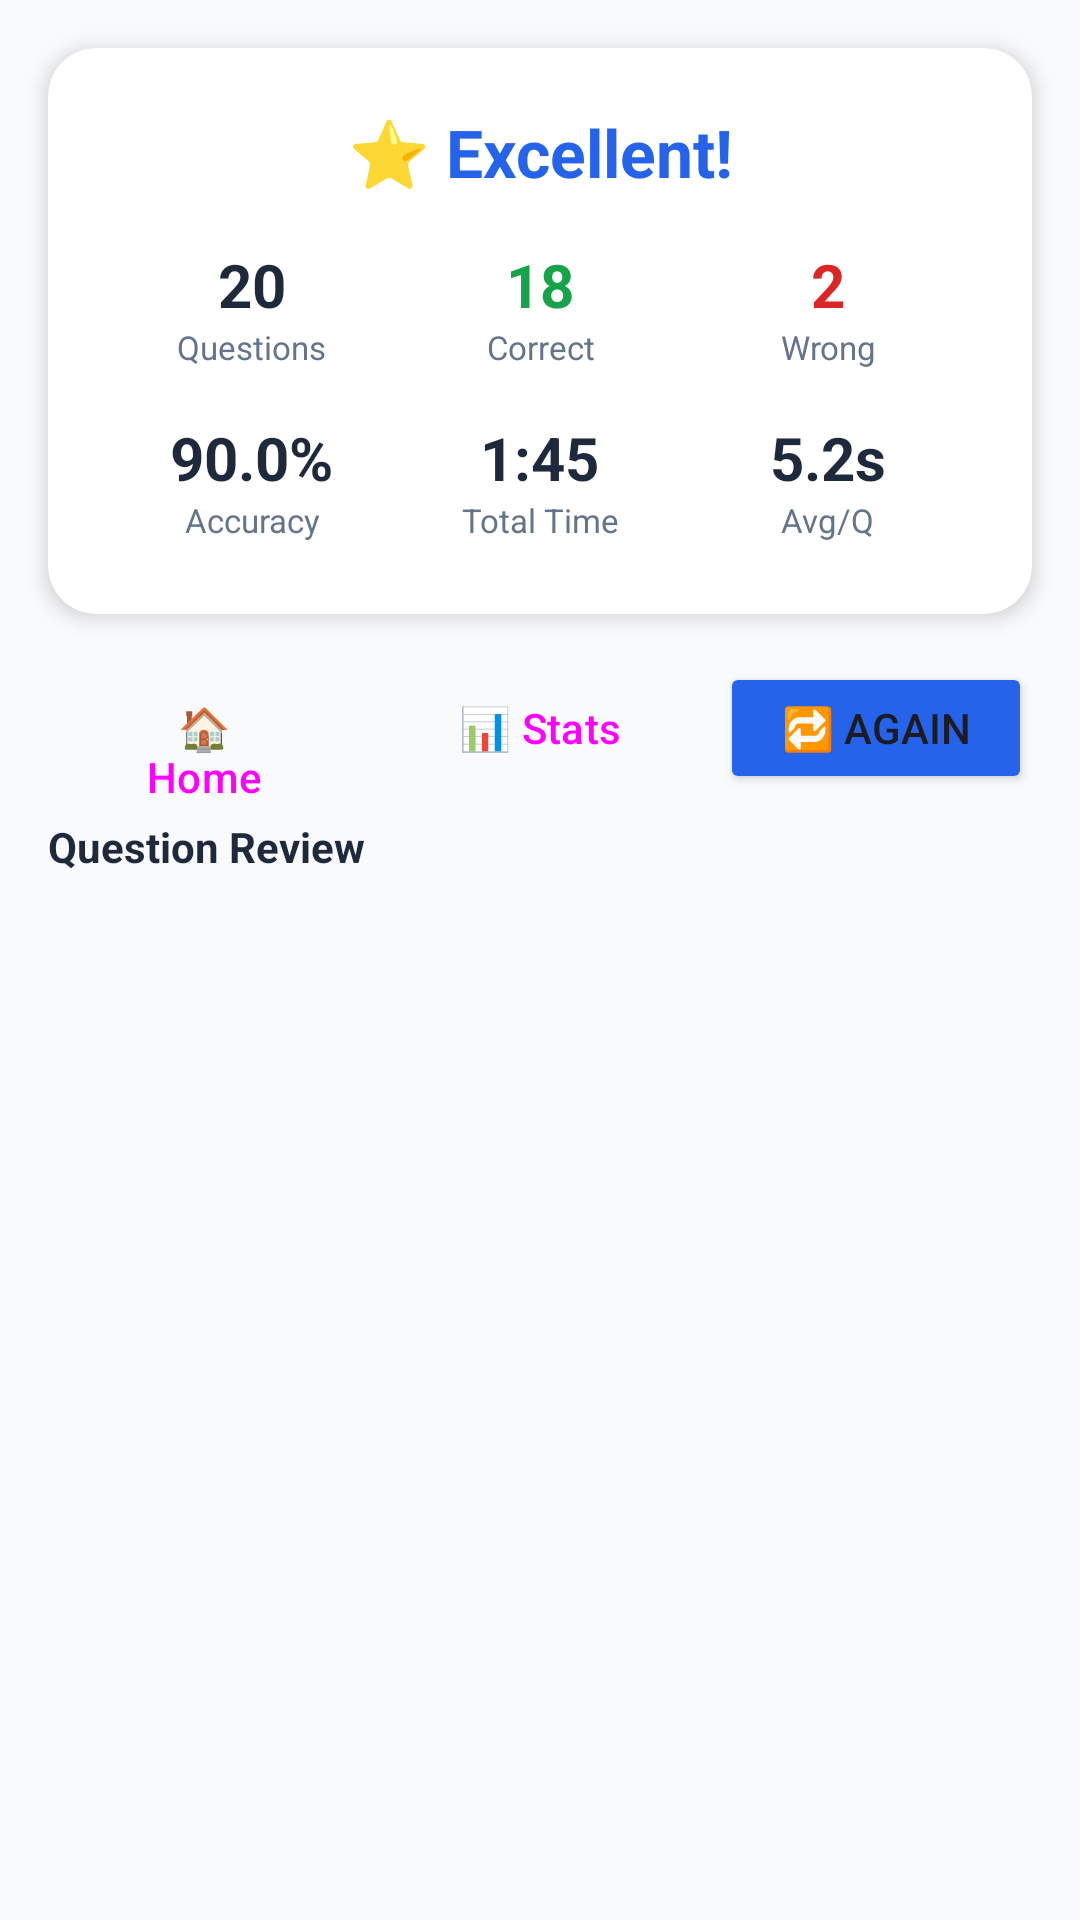

Write the Android layout XML for this screen, with the resource values it uses.
<!-- AndroidManifest.xml: application theme Theme.SpeedMath -->
<!-- res/layout/activity_result.xml -->
<?xml version="1.0" encoding="utf-8"?>
<LinearLayout xmlns:android="http://schemas.android.com/apk/res/android"
    xmlns:app="http://schemas.android.com/apk/res-auto"
    android:layout_width="match_parent"
    android:layout_height="match_parent"
    android:orientation="vertical"
    android:background="@color/bg_light">

    
    <androidx.cardview.widget.CardView
        android:layout_width="match_parent" android:layout_height="wrap_content"
        android:layout_margin="16dp"
        app:cardCornerRadius="16dp" app:cardElevation="4dp"
        app:cardBackgroundColor="@android:color/white">

        <LinearLayout android:layout_width="match_parent" android:layout_height="wrap_content"
            android:orientation="vertical" android:padding="20dp">

            <TextView android:id="@+id/tvPerformance"
                android:layout_width="match_parent" android:layout_height="wrap_content"
                android:text="⭐ Excellent!"
                android:textSize="22sp" android:textStyle="bold"
                android:textColor="@color/primary_blue"
                android:gravity="center" android:paddingBottom="12dp"/>

            
            <LinearLayout android:layout_width="match_parent" android:layout_height="wrap_content"
                android:orientation="horizontal" android:layout_marginBottom="8dp">
                <LinearLayout style="@style/StatCell">
                    <TextView style="@style/StatValue" android:id="@+id/tvTotalQ" android:text="20"/>
                    <TextView style="@style/StatLabel" android:text="Questions"/>
                </LinearLayout>
                <LinearLayout style="@style/StatCell">
                    <TextView style="@style/StatValue" android:id="@+id/tvCorrect"
                        android:text="18" android:textColor="@color/correct_green"/>
                    <TextView style="@style/StatLabel" android:text="Correct"/>
                </LinearLayout>
                <LinearLayout style="@style/StatCell">
                    <TextView style="@style/StatValue" android:id="@+id/tvWrong"
                        android:text="2" android:textColor="@color/error_red"/>
                    <TextView style="@style/StatLabel" android:text="Wrong"/>
                </LinearLayout>
            </LinearLayout>

            <LinearLayout android:layout_width="match_parent" android:layout_height="wrap_content"
                android:orientation="horizontal">
                <LinearLayout style="@style/StatCell">
                    <TextView style="@style/StatValue" android:id="@+id/tvAccuracy" android:text="90.0%"/>
                    <TextView style="@style/StatLabel" android:text="Accuracy"/>
                </LinearLayout>
                <LinearLayout style="@style/StatCell">
                    <TextView style="@style/StatValue" android:id="@+id/tvTotalTime" android:text="1:45"/>
                    <TextView style="@style/StatLabel" android:text="Total Time"/>
                </LinearLayout>
                <LinearLayout style="@style/StatCell">
                    <TextView style="@style/StatValue" android:id="@+id/tvAvgTime" android:text="5.2s"/>
                    <TextView style="@style/StatLabel" android:text="Avg/Q"/>
                </LinearLayout>
            </LinearLayout>
        </LinearLayout>
    </androidx.cardview.widget.CardView>

    
    <LinearLayout android:layout_width="match_parent" android:layout_height="wrap_content"
        android:orientation="horizontal" android:paddingStart="16dp" android:paddingEnd="16dp"
        android:layout_marginBottom="8dp">
        <Button android:id="@+id/btnHome"
            style="@style/Widget.Material3.Button.OutlinedButton"
            android:layout_width="0dp" android:layout_height="44dp"
            android:layout_weight="1" android:text="🏠 Home" android:layout_marginEnd="4dp"/>
        <Button android:id="@+id/btnProgress"
            style="@style/Widget.Material3.Button.OutlinedButton"
            android:layout_width="0dp" android:layout_height="44dp"
            android:layout_weight="1" android:text="📊 Stats" android:layout_marginStart="4dp" android:layout_marginEnd="4dp"/>
        <Button android:id="@+id/btnPracticeAgain"
            android:layout_width="0dp" android:layout_height="44dp"
            android:layout_weight="1" android:text="🔁 Again"
            android:backgroundTint="@color/primary_blue"
            android:layout_marginStart="4dp"/>
    </LinearLayout>

    
    <TextView android:layout_width="wrap_content" android:layout_height="wrap_content"
        android:text="Question Review"
        android:textSize="14sp" android:textStyle="bold"
        android:textColor="@color/text_primary"
        android:paddingStart="16dp" android:paddingBottom="6dp"/>

    <androidx.recyclerview.widget.RecyclerView
        android:id="@+id/rvQuestions"
        android:layout_width="match_parent"
        android:layout_height="0dp"
        android:layout_weight="1"
        android:paddingStart="16dp" android:paddingEnd="16dp"
        android:paddingBottom="16dp"
        android:clipToPadding="false"/>

</LinearLayout>
<!-- resources referenced by this layout -->
<resources>
  <color name="bg_light">#F8FAFC</color>
  <color name="correct_green">#16A34A</color>
  <color name="error_red">#DC2626</color>
  <color name="primary_blue">#2563EB</color>
  <color name="text_primary">#1E293B</color>
  <style name="StatCell">
          <item name="android:layout_width">0dp</item>
          <item name="android:layout_height">wrap_content</item>
          <item name="android:layout_weight">1</item>
          <item name="android:orientation">vertical</item>
          <item name="android:gravity">center</item>
          <item name="android:padding">4dp</item>
      </style>
  <style name="StatLabel">
          <item name="android:layout_width">wrap_content</item>
          <item name="android:layout_height">wrap_content</item>
          <item name="android:textSize">11sp</item>
          <item name="android:textColor">@color/text_secondary</item>
          <item name="android:gravity">center</item>
      </style>
  <style name="StatValue">
          <item name="android:layout_width">wrap_content</item>
          <item name="android:layout_height">wrap_content</item>
          <item name="android:textSize">20sp</item>
          <item name="android:textStyle">bold</item>
          <item name="android:textColor">@color/text_primary</item>
          <item name="android:gravity">center</item>
      </style>
  <style name="Theme.SpeedMath" parent="Theme.Material3.Light.NoActionBar">
          <item name="colorPrimary">@color/primary_blue</item>
          <item name="colorPrimaryVariant">@color/primary_blue_dark</item>
          <item name="colorOnPrimary">@android:color/white</item>
          <item name="colorSecondary">@color/accent_orange</item>
          <item name="colorOnSecondary">@android:color/white</item>
          <item name="android:statusBarColor">@color/primary_blue</item>
          <item name="android:windowBackground">@color/bg_light</item>
      </style>
  <color name="text_secondary">#64748B</color>
  <color name="primary_blue_dark">#1D4ED8</color>
  <color name="accent_orange">#F97316</color>
</resources>
